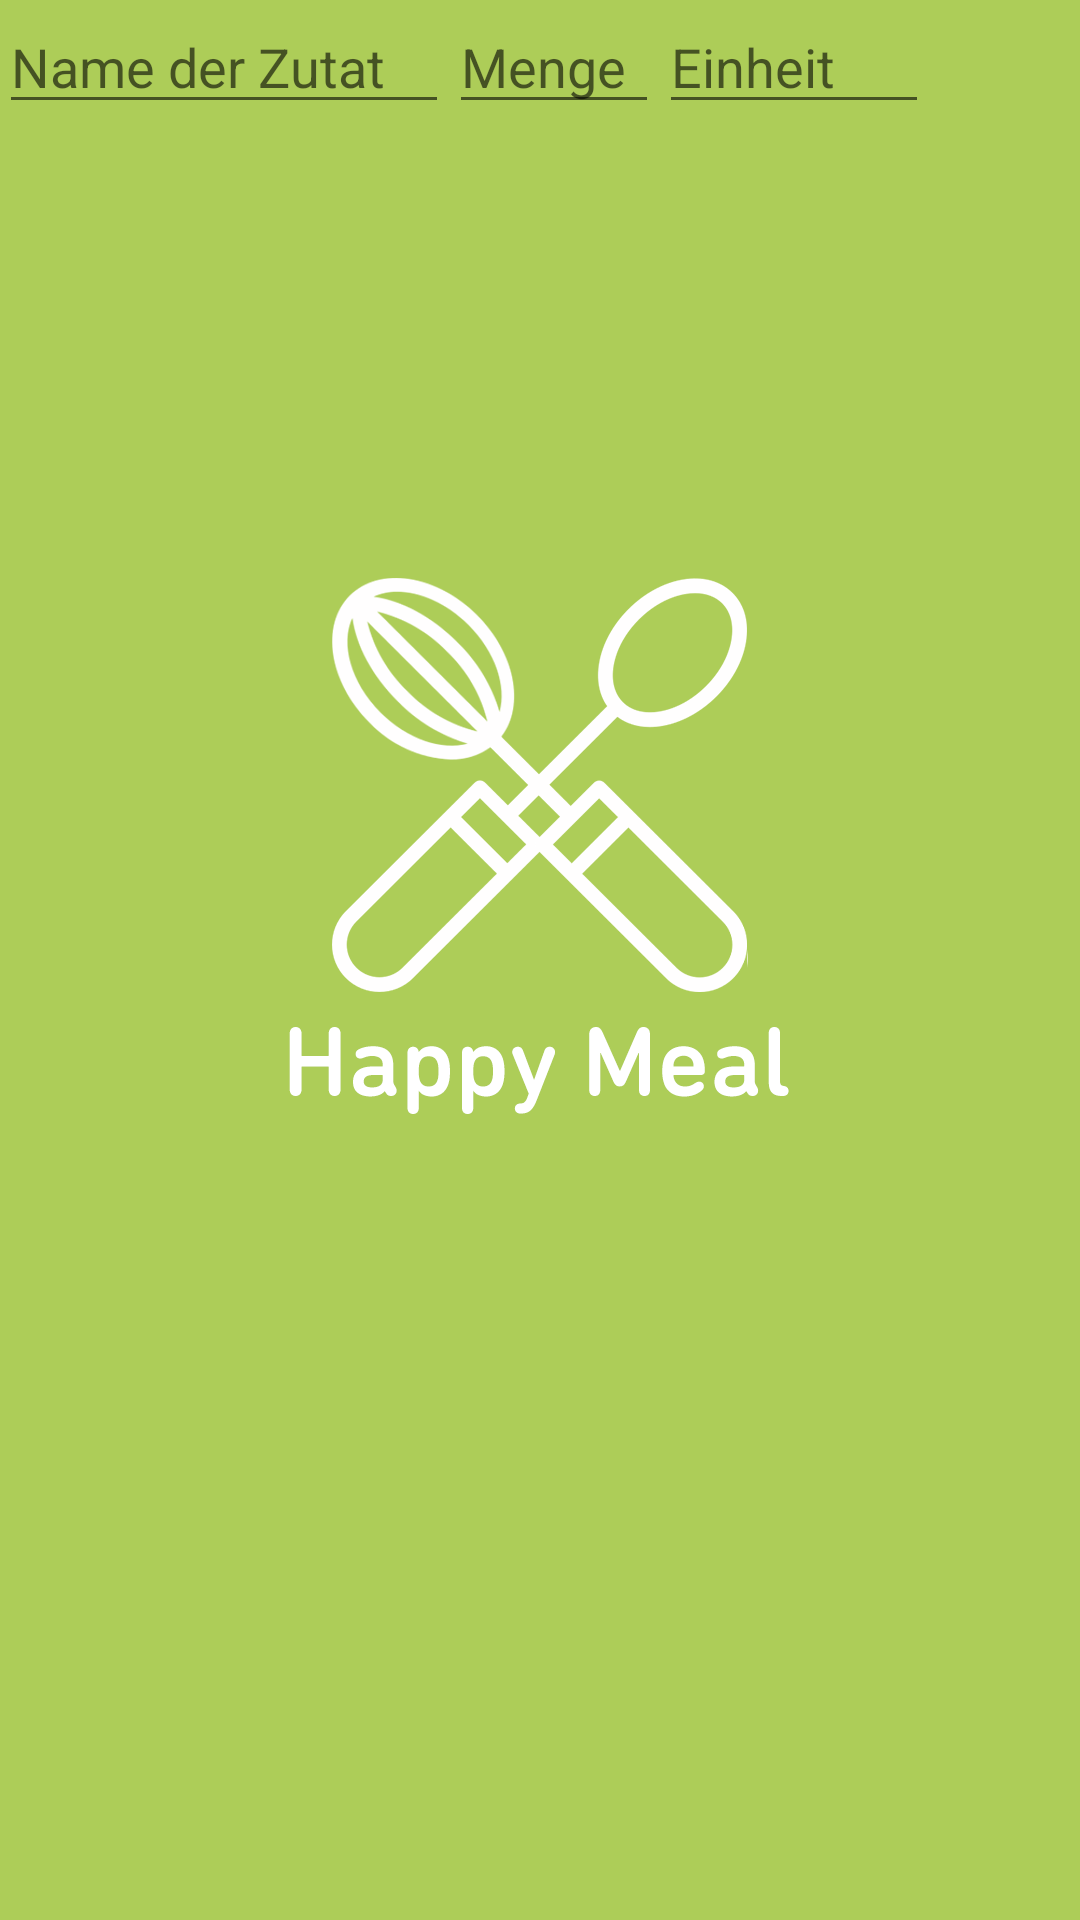

Write the Android layout XML for this screen, with the resource values it uses.
<!-- AndroidManifest.xml: application theme AppTheme.Launcher -->
<!-- res/layout/dialog_add_rezept.xml -->
<?xml version="1.0" encoding="utf-8"?>
<LinearLayout xmlns:android="http://schemas.android.com/apk/res/android"
    android:orientation="horizontal"
    android:layout_width="match_parent"
    android:layout_height="match_parent"
    android:paddingBottom="@dimen/activity_vertical_margin"
    android:paddingLeft="@dimen/activity_horizontal_margin"
    android:paddingRight="@dimen/activity_horizontal_margin"
    android:paddingTop="@dimen/activity_vertical_margin"
    >
    <EditText
        android:id="@+id/NAME"
        android:layout_width="150dp"
        android:layout_height="wrap_content"
        android:hint="@string/NameZ"/>
    <EditText
        android:id="@+id/MENGE"
        android:layout_width="70dp"
        android:layout_height="wrap_content"
        android:inputType="number"
        android:hint="@string/Menge"/>
    <EditText
        android:id="@+id/EINHEIT"
        android:layout_width="90dp"
        android:layout_height="wrap_content"
        android:inputType="text"
        android:maxLength="4"
        android:hint="@string/EinehitZ"/>
</LinearLayout>
<!-- resources referenced by this layout -->
<resources>
  <string name="EinehitZ">Einheit</string>
  <string name="Menge">Menge</string>
  <string name="NameZ">Name der Zutat</string>
  <style name="AppTheme.Launcher">
      <item name="android:windowBackground">@drawable/launchscreen</item>
      </style>
  <!-- drawable launchscreen: png bitmap (drawable, 58693 bytes) -->
</resources>
